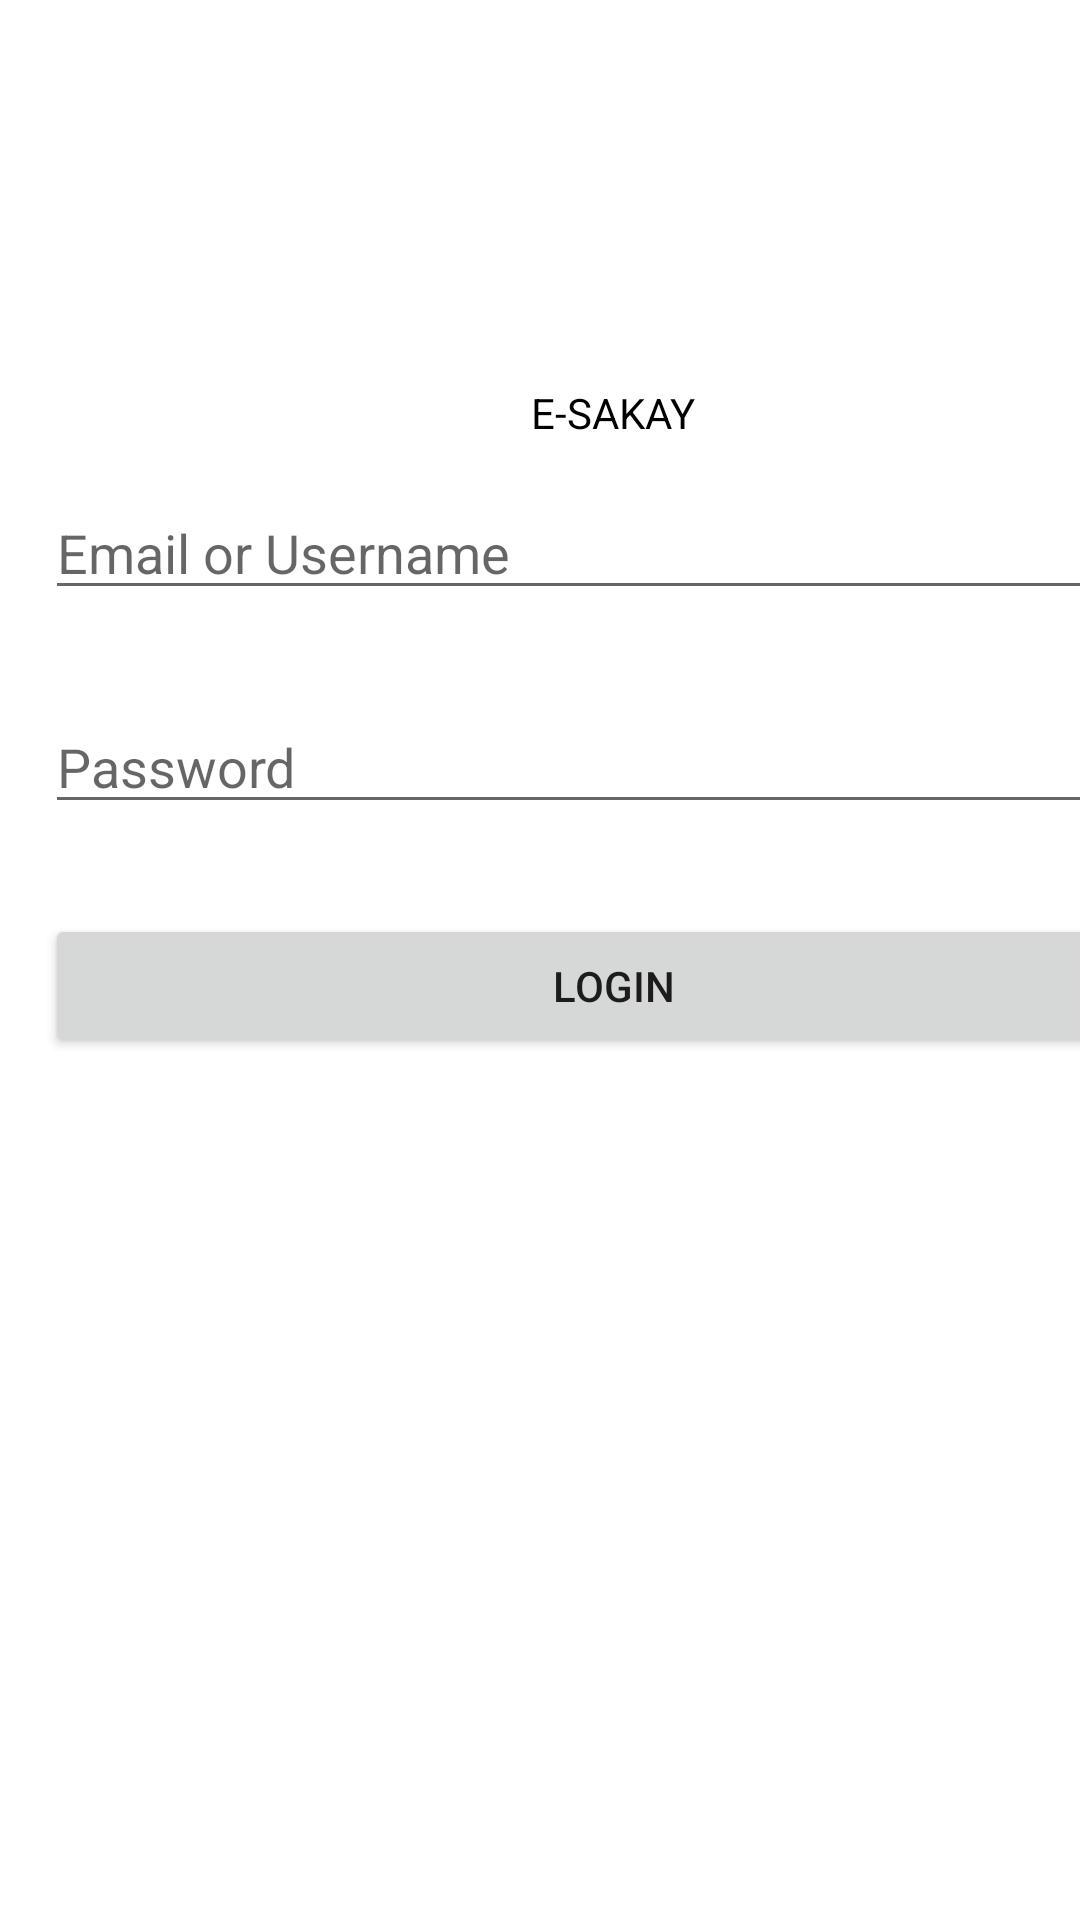

Android layout source for this screen:
<!-- AndroidManifest.xml: application theme Theme.MCO_Grp7 -->
<!-- res/layout/activity_login.xml -->
<?xml version="1.0" encoding="utf-8"?>
<androidx.constraintlayout.widget.ConstraintLayout xmlns:android="http://schemas.android.com/apk/res/android"
    xmlns:app="http://schemas.android.com/apk/res-auto"
    xmlns:tools="http://schemas.android.com/tools"
    android:layout_width="match_parent"
    android:layout_height="match_parent">

    <LinearLayout
        android:layout_width="409dp"
        android:layout_height="729dp"
        android:layout_marginTop="128dp"
        android:orientation="vertical"
        app:layout_constraintTop_toTopOf="parent"
        tools:layout_editor_absoluteX="1dp">

        <ImageView
            android:id="@+id/logo"
            android:layout_width="match_parent"
            android:layout_height="wrap_content"
            tools:srcCompat="@tools:sample/avatars" />

        <TextView
            android:id="@+id/appName"
            android:layout_width="match_parent"
            android:layout_height="wrap_content"
            android:text="E-SAKAY"
            android:textAlignment="center"
            android:textColor="#000000" />

        <EditText
            android:id="@+id/uName"
            android:layout_width="match_parent"
            android:layout_height="wrap_content"
            android:layout_margin="15dp"
            android:ems="10"
            android:hint="Email or Username"
            android:inputType="textPersonName" />

        <EditText
            android:id="@+id/pass"
            android:layout_width="match_parent"
            android:layout_height="wrap_content"
            android:layout_margin="15dp"
            android:ems="10"
            android:hint="Password"
            android:inputType="textPersonName" />

        <Button
            android:id="@+id/button"
            android:layout_width="match_parent"
            android:layout_height="wrap_content"
            android:layout_margin="15dp"
            android:text="LOGIN" />
    </LinearLayout>
</androidx.constraintlayout.widget.ConstraintLayout>
<!-- resources referenced by this layout -->
<resources>
  <style name="Theme.MCO_Grp7" parent="Theme.MaterialComponents.DayNight.DarkActionBar">
          
          <item name="colorPrimary">@color/purple_500</item>
          <item name="colorPrimaryVariant">@color/purple_700</item>
          <item name="colorOnPrimary">@color/white</item>
          
          <item name="colorSecondary">@color/teal_200</item>
          <item name="colorSecondaryVariant">@color/teal_700</item>
          <item name="colorOnSecondary">@color/black</item>
          
          <item name="android:statusBarColor">?attr/colorPrimaryVariant</item>
          
      </style>
  <!-- not gathered from this repository: default colours our renderer supplied (Android Studio template values) -->
  <color name="purple_500">#FF6200EE</color>
  <color name="purple_700">#FF3700B3</color>
  <color name="teal_200">#FF03DAC5</color>
  <color name="teal_700">#FF018786</color>
  <color name="black">#FF000000</color>
  <color name="white">#FFFFFFFF</color>
</resources>
